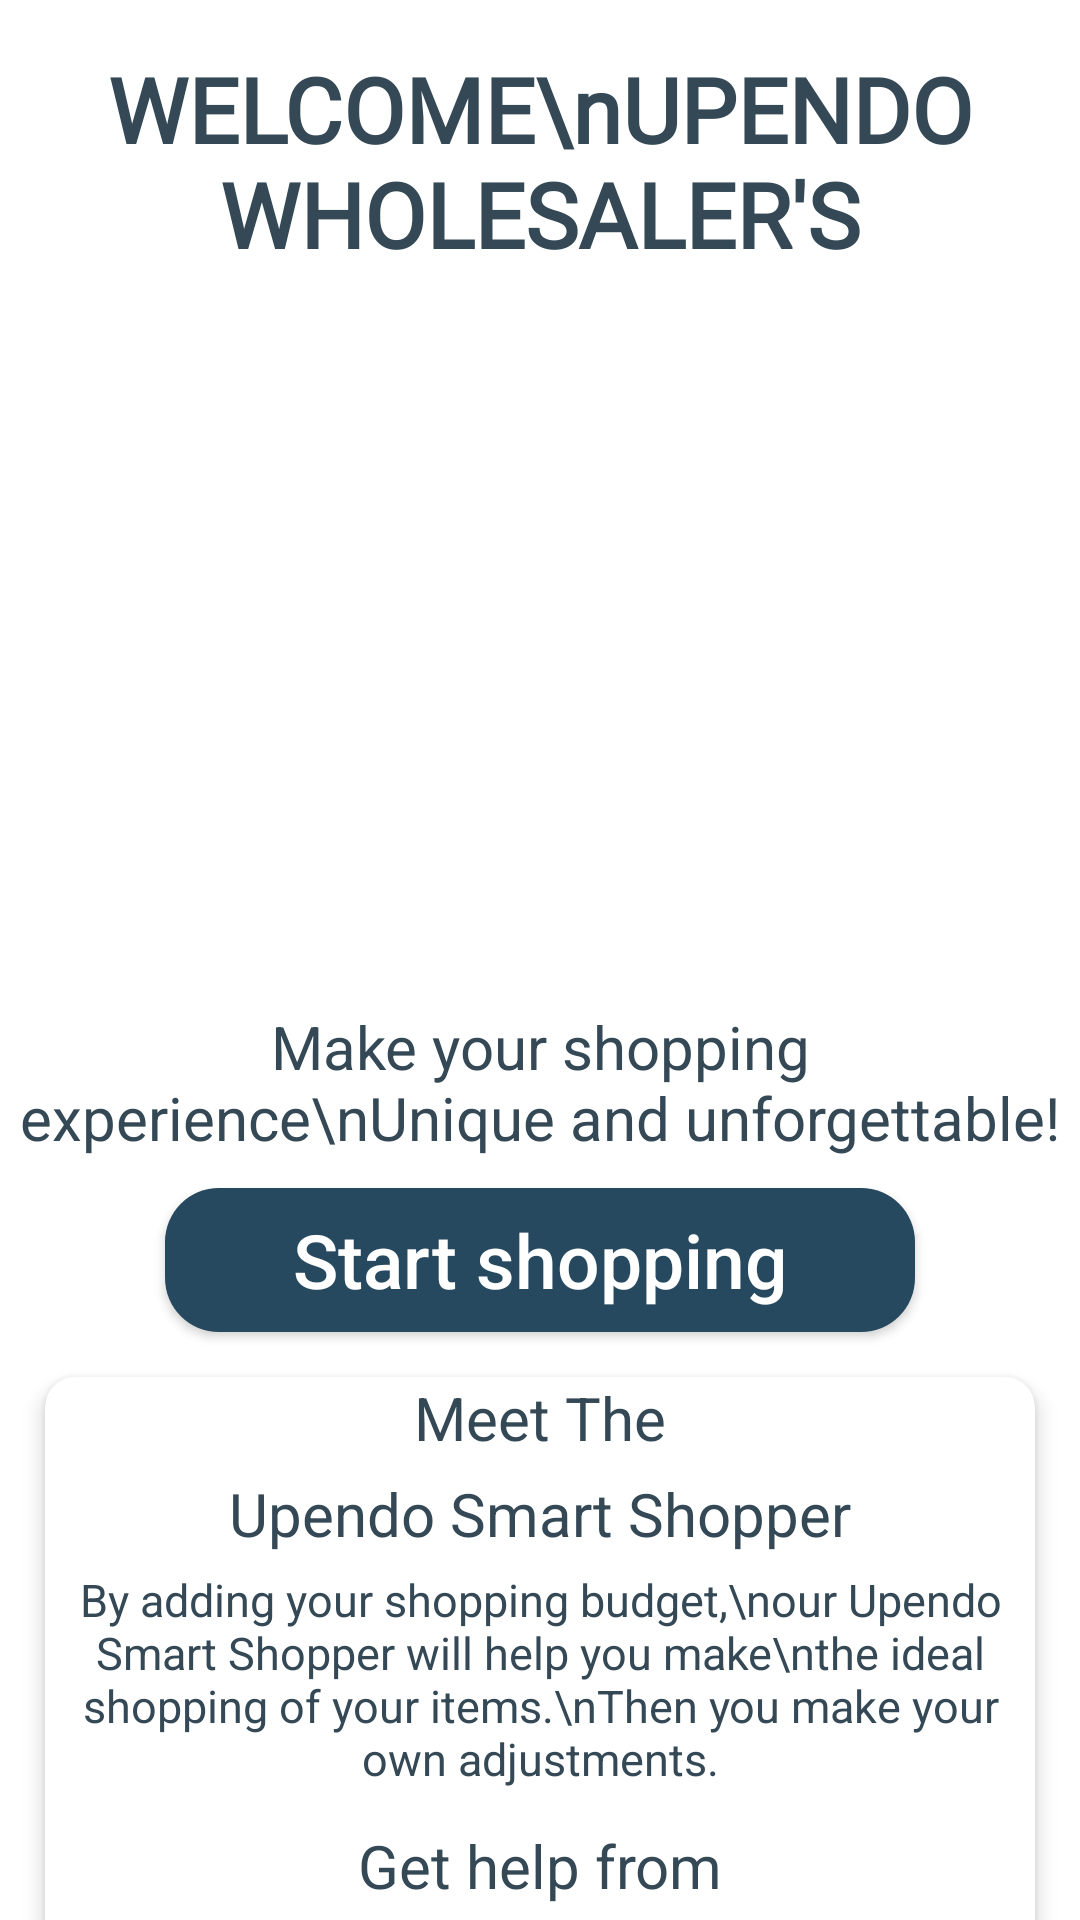

Android layout source for this screen:
<!-- AndroidManifest.xml: activity theme Theme.UpendoShop.NoActionBar -->
<!-- res/layout/activity_dash.xml -->
<?xml version="1.0" encoding="utf-8"?>
<androidx.constraintlayout.widget.ConstraintLayout
    xmlns:android="http://schemas.android.com/apk/res/android"
    xmlns:app="http://schemas.android.com/apk/res-auto"
    xmlns:tools="http://schemas.android.com/tools"
    android:layout_width="match_parent"
    android:layout_height="match_parent"
    tools:context=".Activities.DashActivity"
    android:background="@color/white"
    android:orientation="vertical">

    <TextView
        android:id="@+id/textView2"
        android:layout_width="match_parent"
        android:layout_height="wrap_content"
        android:layout_marginTop="16dp"
        android:fontFamily="@font/roboto_mono_bold"
        android:gravity="center"
        android:text="WELCOME\nUPENDO WHOLESALER'S"
        android:textColor="@color/grey"
        android:textSize="30sp"
        android:textStyle="bold"
        app:layout_constraintEnd_toEndOf="parent"
        app:layout_constraintStart_toStartOf="parent"
        app:layout_constraintTop_toTopOf="parent" />

    <ImageView
        android:id="@+id/imageView2"
        android:layout_width="350dp"
        android:layout_height="220dp"
        android:layout_marginTop="8dp"
        android:src="@drawable/shopping"
        app:layout_constraintEnd_toEndOf="parent"
        app:layout_constraintStart_toStartOf="parent"
        app:layout_constraintTop_toBottomOf="@+id/textView2" />

    <TextView
        android:id="@+id/textView3"
        android:layout_width="match_parent"
        android:layout_height="wrap_content"
        android:layout_marginTop="16dp"
        android:gravity="center"
        android:text="Make your shopping experience\nUnique and unforgettable!"
        android:textColor="@color/grey"
        android:textSize="20sp"
        app:layout_constraintEnd_toEndOf="parent"
        app:layout_constraintStart_toStartOf="parent"
        app:layout_constraintTop_toBottomOf="@+id/imageView2" />

    <androidx.appcompat.widget.AppCompatButton
        android:id="@+id/newbtn"
        android:layout_width="250dp"
        android:layout_height="wrap_content"
        android:layout_marginTop="10dp"
        android:background="@drawable/btn_background"
        android:text="Start shopping"
        android:textAllCaps="false"
        android:textColor="@color/white"
        android:textSize="25sp"
        app:layout_constraintEnd_toEndOf="parent"
        app:layout_constraintStart_toStartOf="parent"
        app:layout_constraintTop_toBottomOf="@+id/textView3" />

    <androidx.cardview.widget.CardView
        android:layout_width="match_parent"
        android:layout_height="wrap_content"
        android:layout_margin="15dp"
        android:layout_marginStart="9dp"
        android:layout_marginTop="16dp"
        android:layout_marginEnd="9dp"
        android:backgroundTint="@color/white"
        app:cardCornerRadius="10dp"
        app:cardElevation="4dp"
        app:layout_constraintEnd_toEndOf="parent"
        app:layout_constraintStart_toStartOf="parent"
        app:layout_constraintTop_toBottomOf="@+id/newbtn">

        <androidx.constraintlayout.widget.ConstraintLayout
            android:layout_width="match_parent"
            android:layout_height="wrap_content">

            <TextView
                android:id="@+id/meet"
                android:layout_width="match_parent"
                android:layout_height="wrap_content"
                android:gravity="center"
                android:text="Meet The"
                android:textColor="@color/grey"
                android:textSize="20sp"
                app:layout_constraintEnd_toEndOf="parent"
                app:layout_constraintStart_toStartOf="parent"
                app:layout_constraintTop_toTopOf="parent" />

            <TextView
                android:id="@+id/smart"
                android:layout_width="match_parent"
                android:layout_height="wrap_content"
                android:layout_marginTop="5dp"
                android:gravity="center"
                android:text="Upendo Smart Shopper"
                android:textColor="@color/grey"
                android:textSize="20sp"
                app:layout_constraintEnd_toEndOf="parent"
                app:layout_constraintStart_toStartOf="parent"
                app:layout_constraintTop_toBottomOf="@+id/meet" />

            <TextView
                android:id="@+id/text"
                android:layout_width="match_parent"
                android:layout_height="wrap_content"
                android:layout_marginTop="5dp"
                android:gravity="center"
                android:text="By adding your shopping budget,\nour Upendo Smart Shopper will help you make\nthe ideal shopping of your items.\nThen you make your own adjustments."
                android:textColor="@color/grey"
                android:textSize="15sp"
                app:layout_constraintEnd_toEndOf="parent"
                app:layout_constraintStart_toStartOf="parent"
                app:layout_constraintTop_toBottomOf="@+id/smart" />

            <TextView
                android:id="@+id/text3"
                android:layout_width="match_parent"
                android:layout_height="wrap_content"
                android:layout_marginTop="12dp"
                android:gravity="center"
                android:text="Get help from"
                android:textColor="@color/grey"
                android:textSize="20sp"
                app:layout_constraintEnd_toEndOf="parent"
                app:layout_constraintStart_toStartOf="parent"
                app:layout_constraintTop_toBottomOf="@+id/text" />

            <androidx.cardview.widget.CardView
                android:layout_width="200dp"
                android:layout_height="40dp"
                android:layout_marginTop="8dp"
                android:layout_marginBottom="16dp"
                android:backgroundTint="@color/white"
                app:cardCornerRadius="10dp"
                app:cardElevation="4dp"
                app:layout_constraintBottom_toBottomOf="parent"
                app:layout_constraintEnd_toEndOf="parent"
                app:layout_constraintStart_toStartOf="parent"
                app:layout_constraintTop_toBottomOf="@+id/text3">

                <TextView
                    android:layout_width="match_parent"
                    android:layout_height="wrap_content"
                    android:gravity="center"
                    android:padding="10dp"
                    android:text="Upendo Crew"
                    android:textColor="@color/grey"
                    android:textSize="15sp"
                    android:textStyle="bold" />
            </androidx.cardview.widget.CardView>

        </androidx.constraintlayout.widget.ConstraintLayout>
    </androidx.cardview.widget.CardView>

</androidx.constraintlayout.widget.ConstraintLayout>
<!-- resources referenced by this layout -->
<resources>
  <color name="grey">#344955</color>
  <color name="white">#FFFFFFFF</color>
  <!-- drawable btn_background (drawable) -->
  <?xml version="1.0" encoding="utf-8"?>
  <shape xmlns:android="http://schemas.android.com/apk/res/android">
      <corners android:radius="18dp"/>
      <solid android:color="@color/navy_blue"/>
  </shape>
  <style name="Theme.UpendoShop.NoActionBar">
          <item name="windowActionBar">false</item>
          <item name="windowNoTitle">true</item>
      </style>
  <color name="navy_blue">#26495F</color>
</resources>
